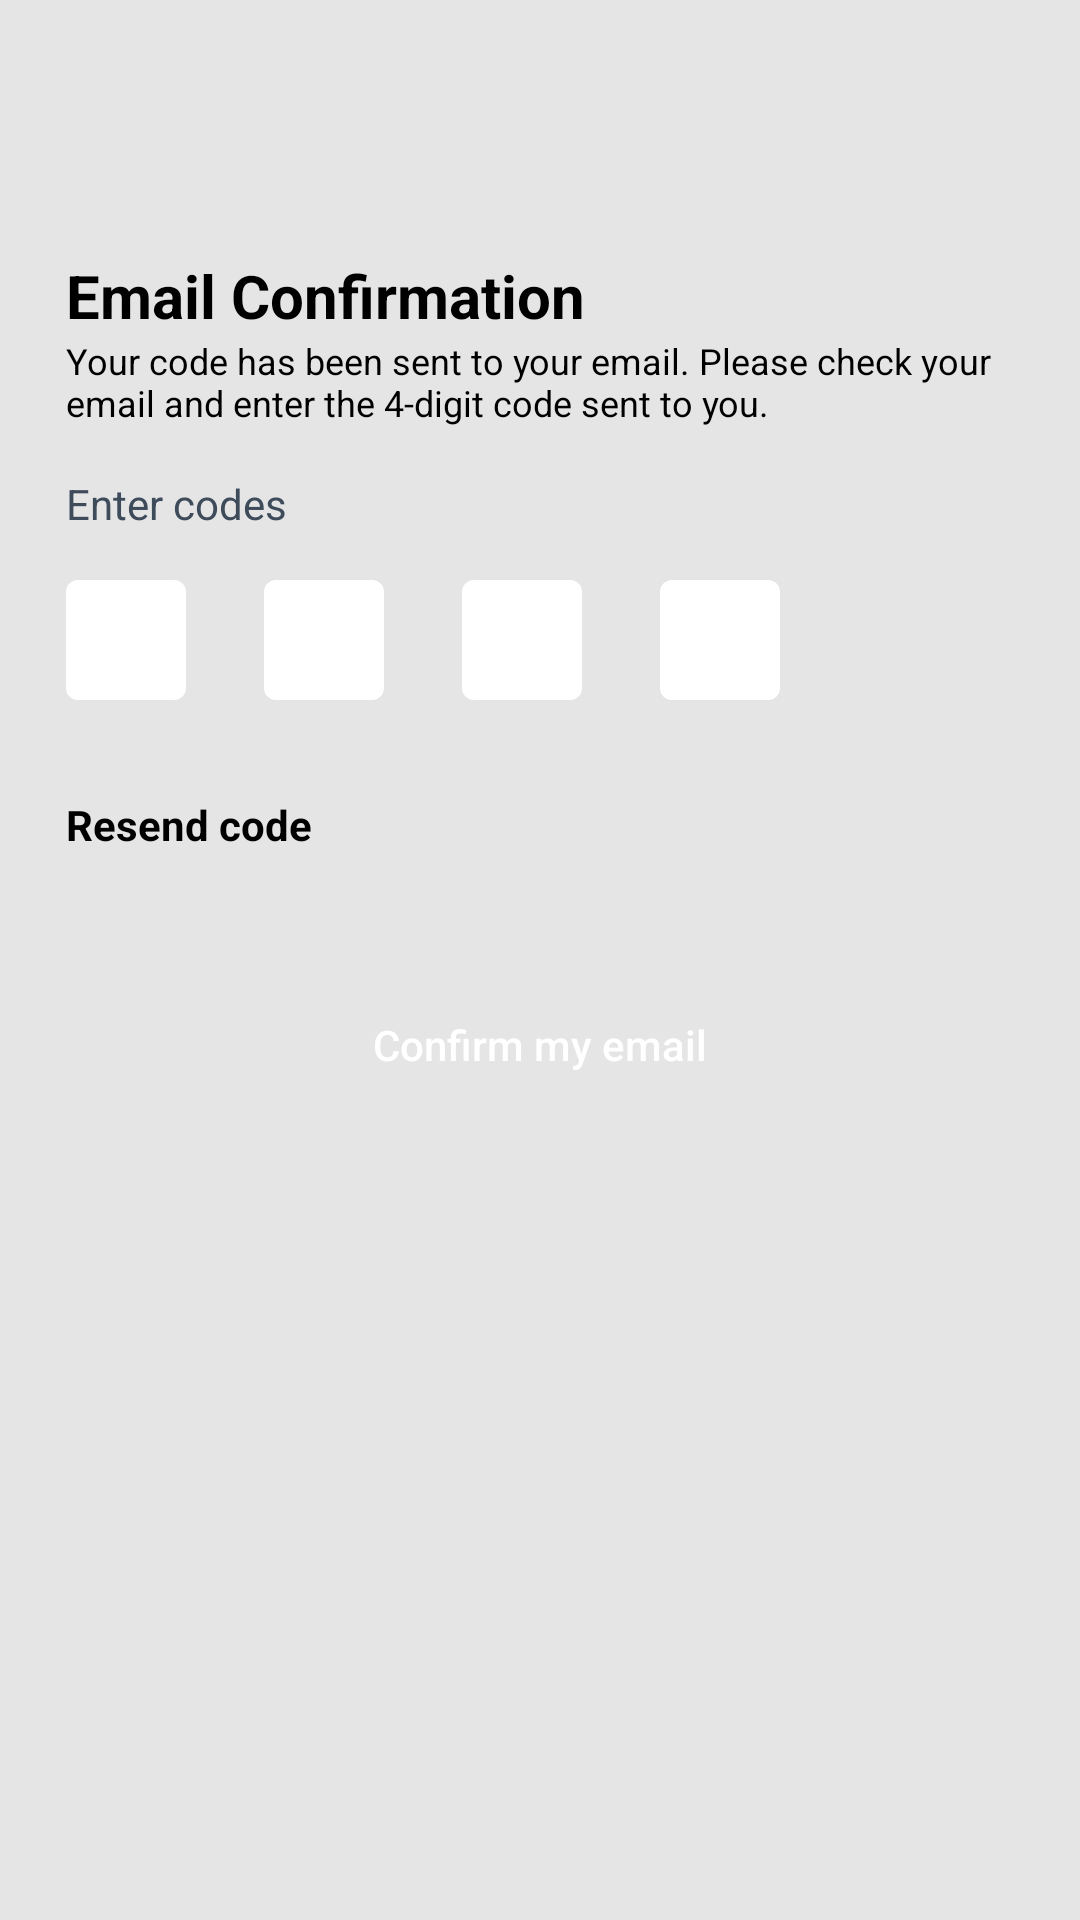

Produce the Android XML layout that renders to this screen, including the resource entries it uses.
<!-- AndroidManifest.xml: activity theme AppTheme.NoActionBar -->
<!-- res/layout/activity_enter_code.xml -->
<android.support.constraint.ConstraintLayout xmlns:android="http://schemas.android.com/apk/res/android"
    xmlns:tools="http://schemas.android.com/tools"
    android:layout_width="match_parent"
    xmlns:app="http://schemas.android.com/apk/res-auto"
    android:background="#E5E5E5"
    android:orientation="vertical"

    android:layout_height="match_parent">

    <LinearLayout
        android:id="@+id/linearLayout10"
        android:layout_width="match_parent"
        android:layout_height="wrap_content"
        android:layout_marginStart="22dp"
        android:layout_marginTop="85dp"
        android:layout_marginEnd="22dp"
        android:orientation="vertical"
        app:layout_constraintEnd_toEndOf="parent"
        app:layout_constraintStart_toStartOf="parent"
        app:layout_constraintTop_toTopOf="parent">

        <TextView
            android:layout_width="match_parent"
            android:layout_height="wrap_content"
            android:text="@string/email_confirm"
            android:textColor="@color/black"
            android:textSize="20sp"
            android:textStyle="bold" />

        <TextView
            android:id="@+id/textView"
            android:layout_width="wrap_content"
            android:layout_height="wrap_content"

            android:text="@string/four_digit_code"
            android:textColor="@android:color/black"
            android:textSize="12sp"

            app:layout_constraintEnd_toEndOf="parent"
            app:layout_constraintStart_toStartOf="parent"
            app:layout_constraintTop_toTopOf="parent" />

        <TextView
            android:layout_width="match_parent"
            android:layout_height="wrap_content"
            android:layout_marginTop="16dp"
            android:text="Enter codes"
            android:textColor="#3E4B5B"
            android:textSize="14sp" />

        <LinearLayout
            android:layout_width="match_parent"
            android:layout_height="wrap_content"

            android:layout_marginTop="16dp"
            android:layout_marginRight="16dp"
            android:gravity="center_vertical"
            app:layout_constraintStart_toStartOf="parent"
            app:layout_constraintTop_toBottomOf="@+id/textView">


            <EditText
                android:id="@+id/entercode_firstcode"
                android:layout_width="40dp"
                android:layout_height="40dp"
                android:layout_marginRight="26dp"
                android:background="@drawable/password_background"
                android:editable="false"
                android:gravity="center"
                android:imeOptions="actionNext"


                android:inputType="phone"
                android:maxLength="1"
                android:singleLine="true"
                android:textSize="14sp" />


            <EditText
                android:id="@+id/entercode_secondcode"
                android:layout_width="40dp"
                android:layout_height="40dp"
                android:layout_marginRight="26dp"
                android:background="@drawable/password_background"
                android:editable="false"
                android:gravity="center"
                android:imeOptions="actionNext"
                android:inputType="phone"
                android:maxLength="1"
                android:singleLine="true"
                android:textSize="14sp" />

            <EditText
                android:id="@+id/entercode_thirdcode"
                android:layout_width="40dp"
                android:layout_height="40dp"
                android:layout_marginRight="26dp"
                android:background="@drawable/password_background"
                android:editable="false"
                android:gravity="center"
                android:imeOptions="actionNext"
                android:inputType="phone"
                android:maxLength="1"
                android:singleLine="true"
                android:textSize="14sp" />

            <EditText
                android:id="@+id/entercode_fourthcode"

                android:layout_width="40dp"
                android:layout_height="40dp"
                android:background="@drawable/password_background"
                android:editable="false"
                android:gravity="center"
                android:imeOptions="actionDone"
                android:inputType="phone"
                android:maxLength="1"
                android:singleLine="true"
                android:textSize="14sp" />

            <LinearLayout
                android:layout_width="match_parent"
                android:layout_height="wrap_content"
                android:gravity="end">

                <ImageView
                    android:id="@+id/entercode_positivechecked"
                    android:layout_width="wrap_content"
                    android:layout_height="wrap_content"

                    android:layout_marginLeft="4dp"
                    android:src="@drawable/positivechecked"
                    android:visibility="invisible" />


            </LinearLayout>


        </LinearLayout>

        <TextView
            android:id="@+id/resendCode"
            android:layout_width="wrap_content"
            android:layout_height="wrap_content"
            android:layout_marginTop="32dp"
            android:text="Resend code"
            android:textColor="@android:color/black"
            android:textSize="14sp"
            android:textStyle="bold" />

    </LinearLayout>

    <com.zl.reik.dilatingdotsprogressbar.DilatingDotsProgressBar
        android:id="@+id/progress"
        android:layout_width="wrap_content"
        android:layout_height="0dp"
        android:layout_centerHorizontal="true"


        android:layout_marginTop="108dp"
        android:layout_marginBottom="183dp"
        android:color="@color/regButtonColor"
        android:radius="5dp"
        app:dd_animationDuration="500"
        app:dd_horizontalSpacing="4dp"
        app:dd_numDots="4"
        app:dd_scaleMultiplier="1.5"
        app:layout_constraintBottom_toBottomOf="parent"
        app:layout_constraintEnd_toEndOf="parent"
        app:layout_constraintStart_toStartOf="parent"
        app:layout_constraintTop_toBottomOf="@+id/entercode_nextbutton" />

    <Button
        android:id="@+id/entercode_nextbutton"
        android:layout_width="match_parent"
        android:layout_height="wrap_content"
        android:layout_marginStart="22dp"

        android:layout_marginTop="40dp"
        android:layout_marginEnd="22dp"
        android:background="@drawable/btn_ash"
        android:text="Confirm my email"
        android:textAllCaps="false"
        android:textColor="@color/white"
        app:layout_constraintEnd_toEndOf="parent"
        app:layout_constraintHorizontal_bias="0.0"
        app:layout_constraintStart_toStartOf="parent"
        app:layout_constraintTop_toBottomOf="@+id/linearLayout10" />




</android.support.constraint.ConstraintLayout>
<!-- resources referenced by this layout -->
<resources>
  <color name="black">#000000</color>
  <color name="regButtonColor">#A9D041</color>
  <color name="white">#FFFFFF</color>
  <!-- drawable password_background (drawable) -->
  <?xml version="1.0" encoding="utf-8"?>
  <shape xmlns:android="http://schemas.android.com/apk/res/android"
      android:shape="rectangle"
  
      >
      <solid
          android:color="@color/white"/>
  <corners android:radius="4dp"/>
  </shape>
  <string name="email_confirm">Email Confirmation</string>
  <string name="four_digit_code">Your code has been sent to your email. Please check your email and enter the 4-digit code sent to you.</string>
  <style name="AppTheme.NoActionBar" parent="Theme.AppCompat.Light">
          <item name="windowActionBar">false</item>
          <item name="windowNoTitle">true</item>
          <item name="colorAccent">@color/colorAccent</item>
  
          <item name="drawerArrowStyle">@style/DrawerIcon</item>
          <item name="actionOverflowButtonStyle">@style/MyOverflowButtonStyle</item>
  
      </style>
  <color name="colorAccent">#A9d041</color>
  <style name="DrawerIcon" parent="Widget.AppCompat.DrawerArrowToggle">
          <item name="color">@color/black</item>
      </style>
  <style name="MyOverflowButtonStyle" parent="Widget.AppCompat.ActionButton.Overflow">
  
      </style>
</resources>
